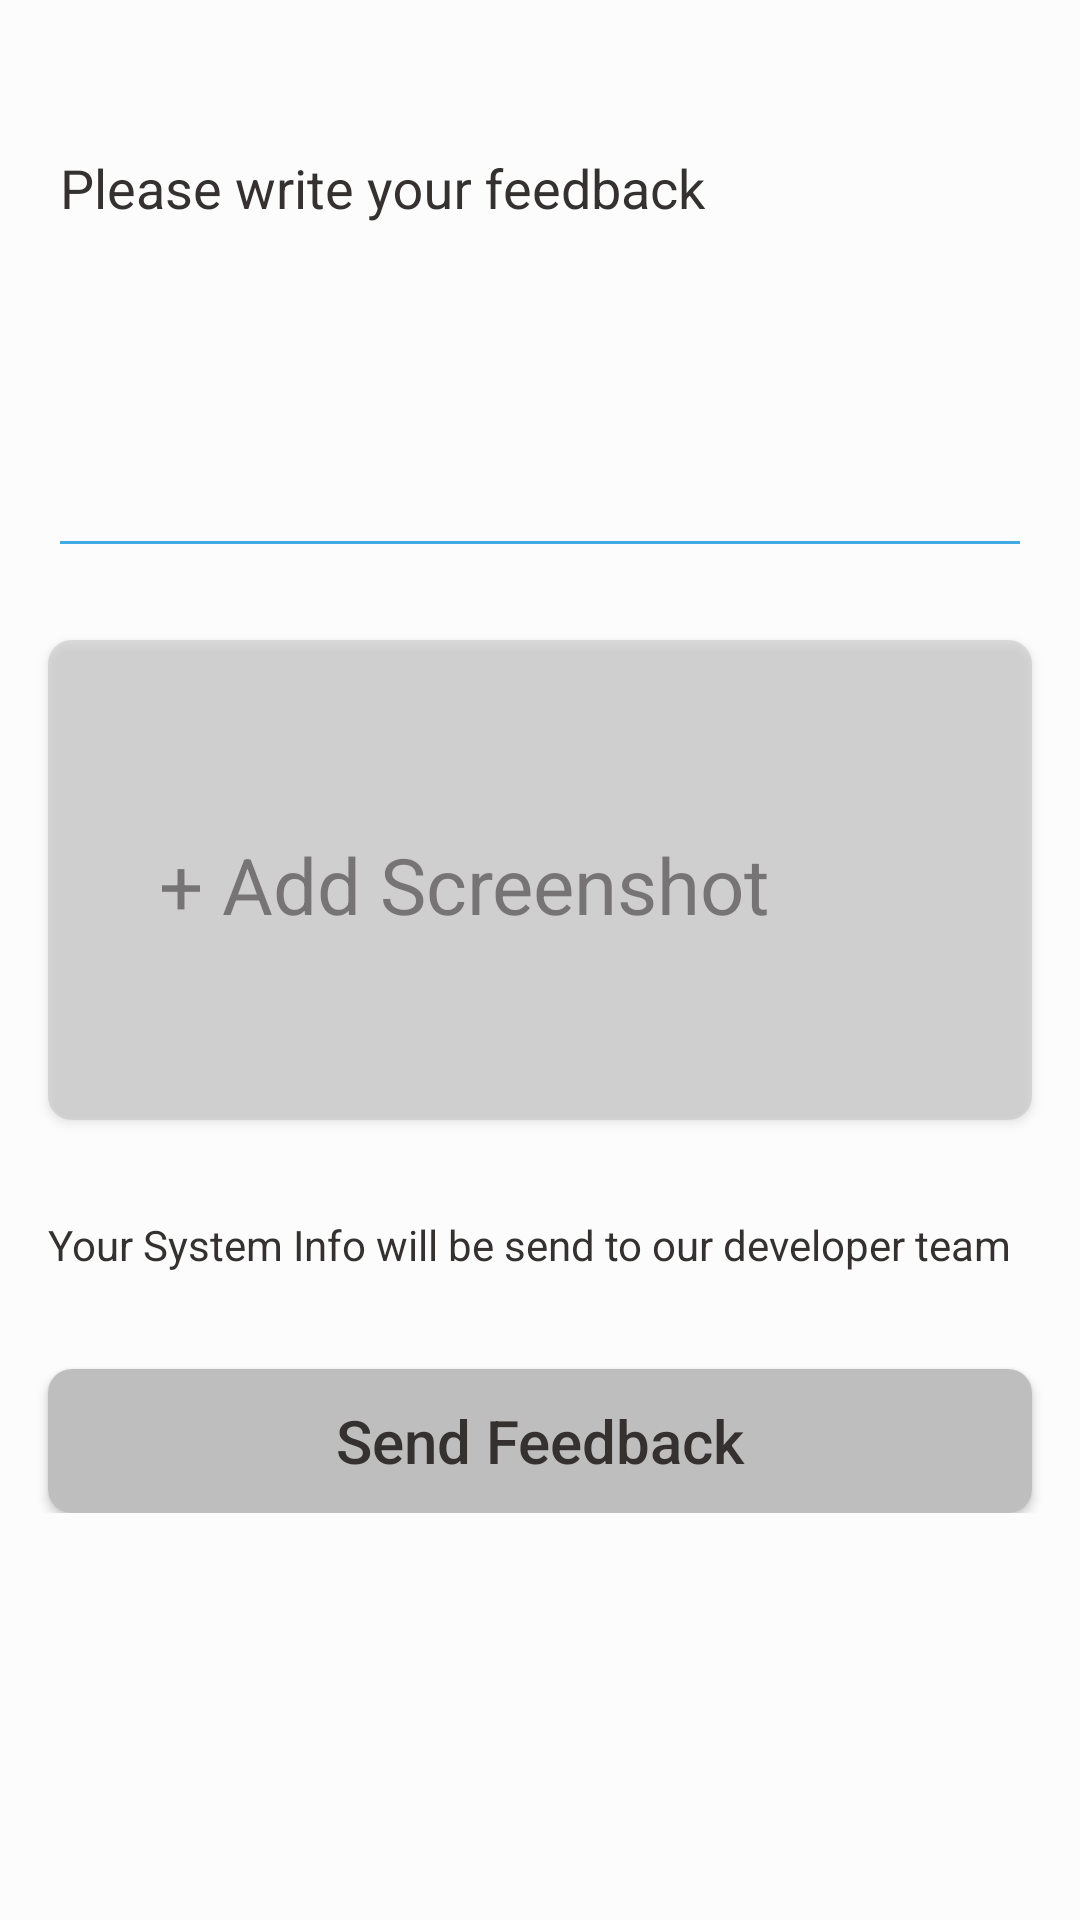

Reconstruct the res/layout file that produces this screen, plus the resources it refers to.
<!-- AndroidManifest.xml: application theme AppTheme.NoActionBar -->
<!-- res/layout/activity_send_feedback.xml -->
<?xml version="1.0" encoding="utf-8"?>
<layout xmlns:android="http://schemas.android.com/apk/res/android"
    xmlns:app="http://schemas.android.com/apk/res-auto"
    xmlns:tools="http://schemas.android.com/tools">

    <data>
        <variable
            name="activity"
            type="com.oyelabs.marvel.universe.sendFeedback.SendFeedback" />
    </data>

    <ScrollView
        android:background="@color/mainBgColor"
        android:layout_width="match_parent"
        android:layout_height="match_parent">

        <androidx.constraintlayout.widget.ConstraintLayout
            android:layout_width="match_parent"
            android:layout_height="wrap_content"
            android:paddingBottom="50dp"
            tools:context=".ui.sendFeedback.SendFeedback">


            <com.google.android.material.textfield.TextInputLayout
                android:id="@+id/feedback_EditText"
                android:layout_width="match_parent"
                android:layout_height="wrap_content"
                android:layout_marginStart="16dp"
                android:layout_marginTop="32dp"
                android:layout_marginEnd="16dp"
                android:hint="@string/feedbackEditTextHint"
                android:textColorHint="@color/boxTextColor"
                app:boxBackgroundColor="@color/bgBoxColor"
                app:boxStrokeColor="@color/boxHoverColor"
                app:boxStrokeWidth="1dp"
                app:boxStrokeWidthFocused="2dp"
                app:counterTextColor="@color/errorBoxColor"
                app:errorIconTint="@color/errorBoxColor"
                app:errorTextColor="@color/errorBoxColor"
                app:hintTextColor="@color/boxHoverColor"
                app:layout_constraintEnd_toEndOf="parent"
                app:layout_constraintHorizontal_bias="0.5"
                app:layout_constraintStart_toStartOf="parent"
                app:layout_constraintTop_toTopOf="parent">


                <com.google.android.material.textfield.TextInputEditText
                    android:id="@+id/TextInputLayoutEditText"
                    android:layout_width="match_parent"
                    android:layout_height="match_parent"
                    android:ems="10"
                    android:gravity="start|top"
                    android:imeOptions="actionNext"
                    android:inputType="textMultiLine"
                    android:lines="8"
                    android:maxLines="10"
                    android:minLines="6"
                    android:scrollbars="vertical"
                    android:textColor="@color/boxTextColor"
                    app:layout_constraintTop_toTopOf="parent"
                    tools:layout_editor_absoluteX="6dp" />

            </com.google.android.material.textfield.TextInputLayout>


            <Button
                android:id="@+id/image_Button"
                style="@style/Widget.AppCompat.Button"
                android:layout_width="0dp"
                android:layout_height="160dp"
                android:layout_marginStart="16dp"
                android:layout_marginTop="24dp"
                android:layout_marginEnd="16dp"
                android:alpha="0.5"
                android:background="@drawable/feedback_background_button"
                android:onClick="@{() ->activity.onClickImageManager() }"
                app:layout_constraintEnd_toEndOf="parent"
                app:layout_constraintStart_toStartOf="parent"
                app:layout_constraintTop_toBottomOf="@+id/feedback_EditText" />

            <TextView
                android:id="@+id/addScreenshot_TextView"
                android:layout_width="wrap_content"
                android:layout_height="wrap_content"
                android:layout_marginEnd="50dp"
                android:layout_marginRight="50dp"
                android:ellipsize="end"
                android:maxLines="1"
                android:text="@string/add_screenshot_text"
                android:textColor="@color/headingNormalTextColor"
                android:textSize="26sp"
                app:layout_constraintBottom_toBottomOf="@+id/image_Button"
                app:layout_constraintEnd_toEndOf="@+id/image_Button"
                app:layout_constraintHorizontal_bias="0.5"
                app:layout_constraintStart_toStartOf="@+id/image_Button"
                app:layout_constraintTop_toTopOf="@+id/image_Button"
                app:layout_constraintVertical_bias="0.513" />

            <ImageView
                android:id="@+id/addScreenshotSmall_ImageView"
                android:layout_width="wrap_content"
                android:layout_height="wrap_content"
                android:layout_marginStart="4dp"
                android:layout_marginLeft="4dp"
                android:contentDescription="@string/add_Screenshot_Small_text"
                app:layout_constraintBottom_toBottomOf="@+id/addScreenshot_TextView"
                app:layout_constraintStart_toEndOf="@+id/addScreenshot_TextView"
                app:layout_constraintTop_toTopOf="@+id/addScreenshot_TextView"
                app:layout_constraintVertical_bias="0.0"
                app:srcCompat="@drawable/ic_image_small"
                app:tint="@color/boxTextColor"
                />

            <ImageView
                android:id="@+id/addScreenshotLarge_ImageView"
                android:layout_width="wrap_content"
                android:layout_height="wrap_content"
                android:visibility="gone"
                android:contentDescription="@string/add_Screenshot_Large_text"
                app:layout_constraintBottom_toBottomOf="@+id/image_Button"
                app:layout_constraintEnd_toEndOf="@+id/image_Button"
                app:layout_constraintHorizontal_bias="0.5"
                app:layout_constraintStart_toStartOf="@+id/image_Button"
                app:layout_constraintTop_toTopOf="@+id/image_Button"
                app:srcCompat="@drawable/ic_image_large"
                app:tint="@color/boxTextColor"
                tools:ignore="ContentDescription" />

            <TextView
                android:id="@+id/systemInfo_TextView"
                android:layout_width="wrap_content"
                android:layout_height="wrap_content"
                android:layout_marginStart="16dp"
                android:layout_marginLeft="16dp"
                android:layout_marginTop="32dp"
                android:text="@string/systemInfo_text"
                android:textColor="@color/headingNormalTextColor"
                android:textSize="14sp"
                app:layout_constraintStart_toStartOf="parent"
                app:layout_constraintTop_toBottomOf="@+id/image_Button" />

            <Button
                android:id="@+id/sendFeedback_Button"
                android:layout_width="0dp"
                android:layout_height="wrap_content"
                android:layout_marginStart="16dp"
                android:layout_marginLeft="16dp"
                android:layout_marginTop="32dp"
                android:layout_marginEnd="16dp"
                android:layout_marginRight="16dp"
                android:onClick="@{() ->activity.onClickSendFeedBack() }"
                android:background="@drawable/feedback_background_button"
                android:ellipsize="end"
                android:maxLines="1"
                android:text="@string/send_feedback_text"
                android:textAllCaps="false"
                android:textColor="@color/headingNormalTextColor"
                android:textSize="20sp"
                android:textStyle="normal"
                app:layout_constraintEnd_toEndOf="parent"
                app:layout_constraintHorizontal_bias="0.5"
                app:layout_constraintStart_toStartOf="parent"
                app:layout_constraintTop_toBottomOf="@+id/systemInfo_TextView" />


        </androidx.constraintlayout.widget.ConstraintLayout>


    </ScrollView>
</layout>
<!-- resources referenced by this layout -->
<resources>
  <color name="bgBoxColor">#ffffff</color>
  <color name="boxHoverColor">#41a9e4</color>
  <color name="boxTextColor">#353131</color>
  <color name="errorBoxColor">#F44336</color>
  <color name="headingNormalTextColor">#353131</color>
  <color name="mainBgColor">#59FFFFFF</color>
  <!-- drawable feedback_background_button (drawable) -->
  <?xml version="1.0" encoding="utf-8"?>
  <shape xmlns:android="http://schemas.android.com/apk/res/android"
      android:shape="rectangle">
      <solid android:color="@color/feedbackBoxBgColor"/>
      <corners android:radius="8dp" />
  </shape>
  <string name="add_Screenshot_Large_text">Add Screenshot Large</string>
  <string name="add_Screenshot_Small_text">Add Screenshot Small</string>
  <string name="add_screenshot_text">+ Add Screenshot</string>
  <string name="feedbackEditTextHint">Please write your feedback</string>
  <string name="send_feedback_text">Send Feedback</string>
  <string name="systemInfo_text">Your System Info will be send to our developer team</string>
  <style name="AppTheme.NoActionBar" parent="Theme.MaterialComponents.DayNight.DarkActionBar.Bridge">
          <item name="windowActionBar">false</item>
          <item name="windowNoTitle">true</item>
          <item name="android:textColorSecondary">@color/colorAccent</item>
      </style>
  <color name="feedbackBoxBgColor">#BEBEBE</color>
  <color name="colorAccent">#41a9e4</color>
</resources>
